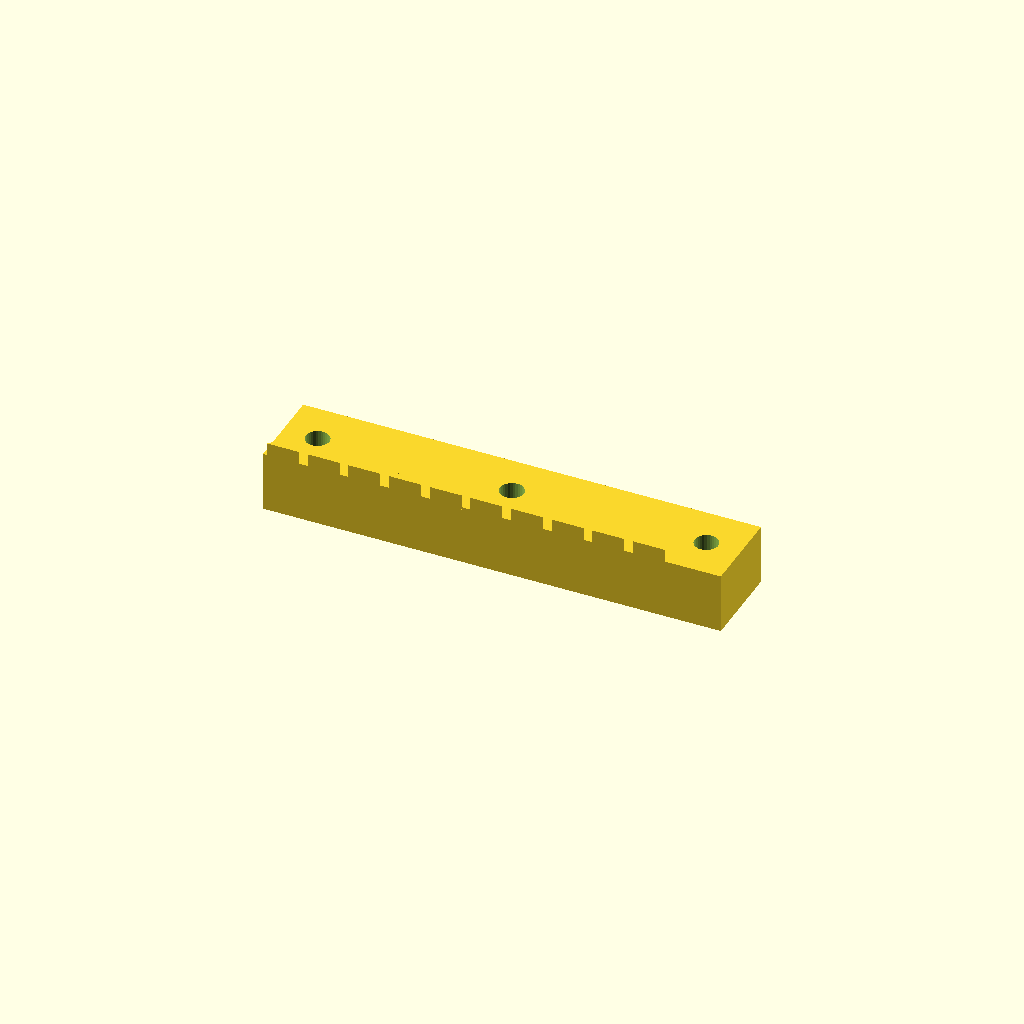
Cell 1: rendered with the file's own defaults.
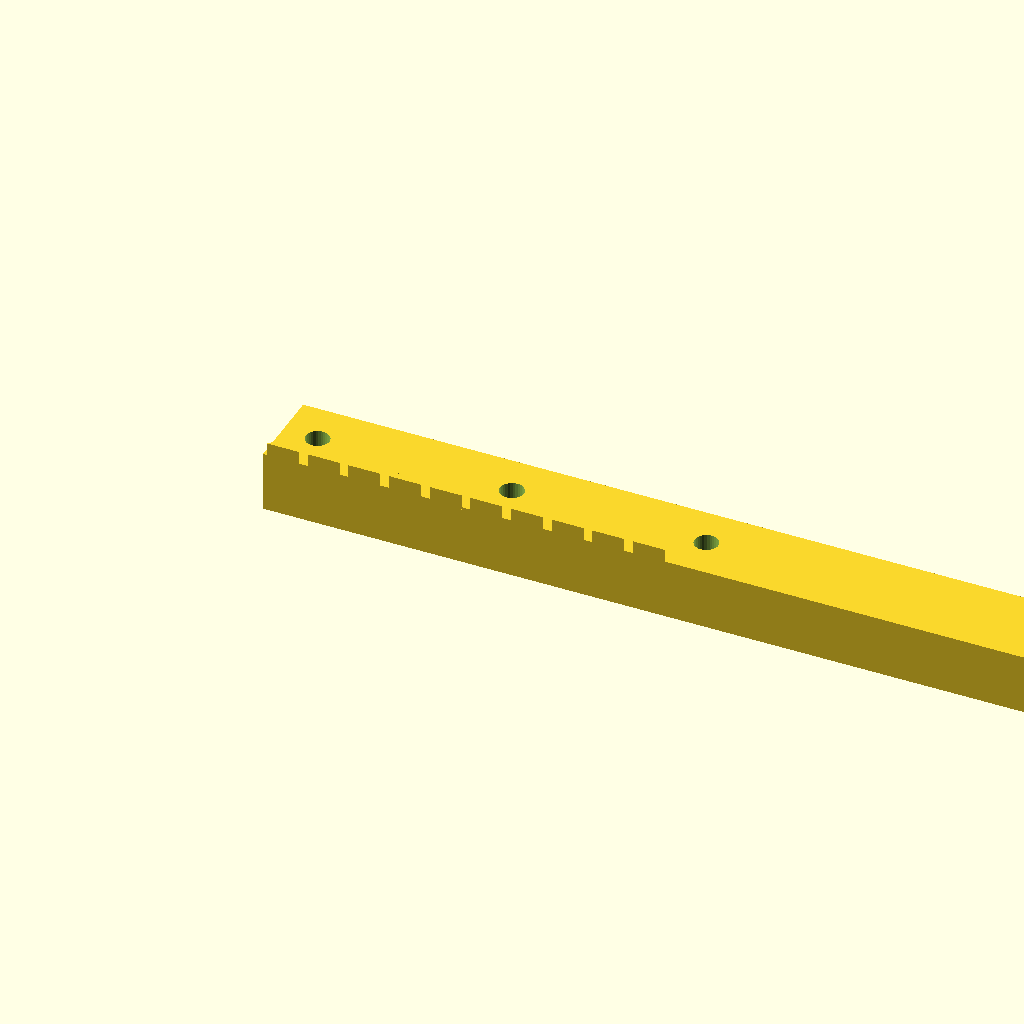
Cell 2: bar_len = 212.5 (everything else at default).
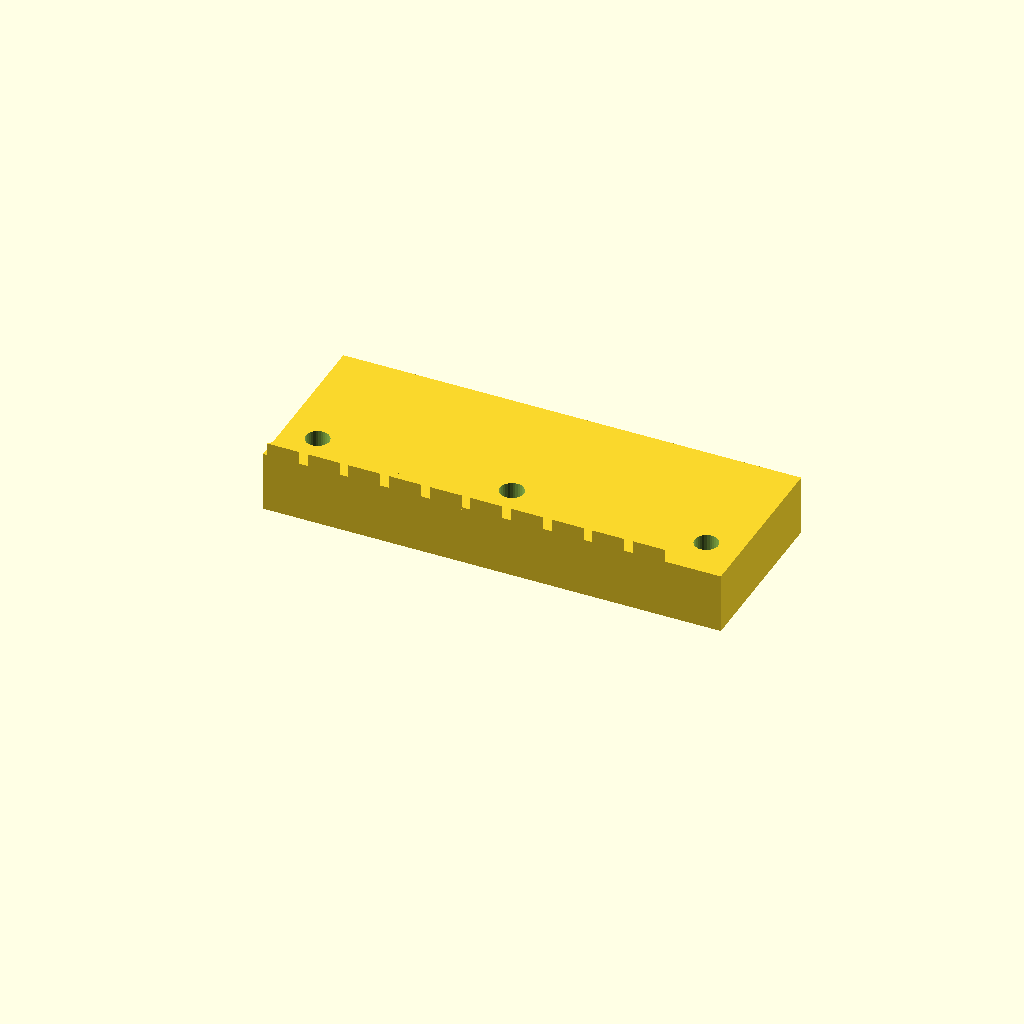
Cell 3: bar_w = 40 (everything else at default).
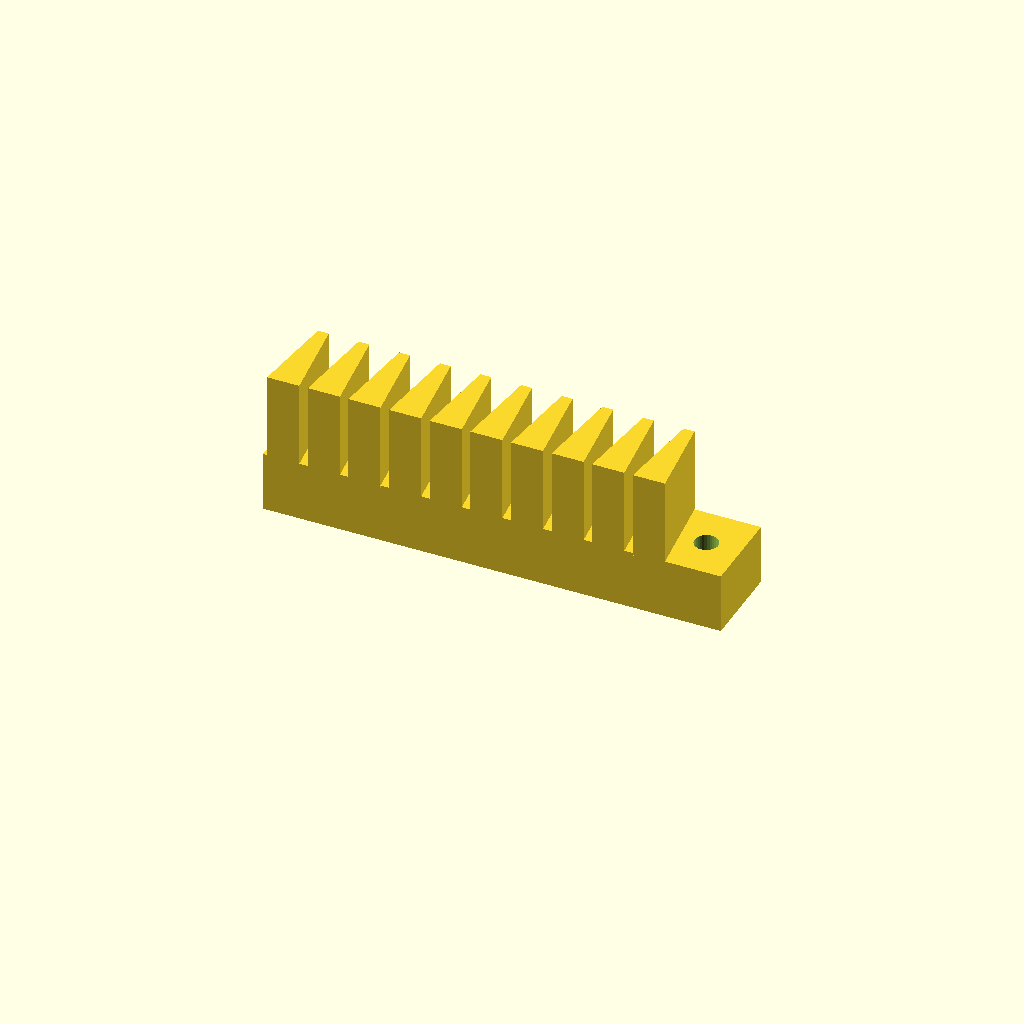
Cell 4 — bar_h set to 34, the other parameters unchanged.
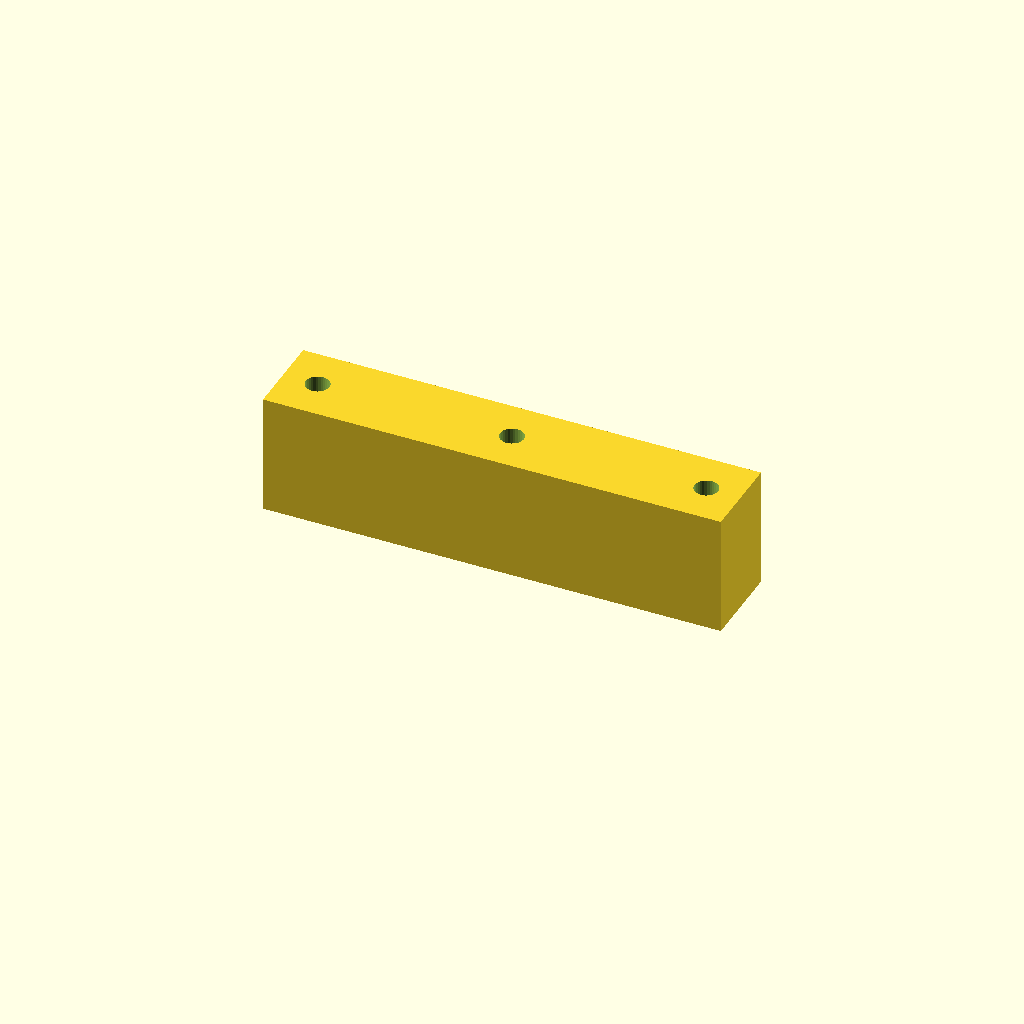
Cell 5 — base_t set to 28, the other parameters unchanged.
All cells are drawn from one camera (rotation 55°, 0°, 25°, orthographic, colour scheme Cornfield), so only the parameter changes between them.
OpenSCAD source file optional_data/data/gen2/racks/part_0074.scad:
$fn = 32;

// ----------------------------------------------------------------------
// Gear rack: m=3 z=10, 106.25 x 20 x 17 mm
// ----------------------------------------------------------------------

// --- parameters (mm) ---
bar_len = 106.25;         // rack length, X
bar_w = 20;               // rack width, Y
bar_h = 17;               // overall height, Z
gear_module = 3;          // module
base_t = 14;              // tooth root line height
pitch = 9.43;             // circular pitch
tip_w = 2.53;             // tooth thickness at the tip
root_w = 7.44;            // tooth thickness at the root line
hole_d = 5.5;             // mounting hole
sink = 0.6;               // tooth root overlap into the body

tooth_span = 94.25;

module tooth(x0) {
  /* 20 deg flank profile, sunk into the body for a positive overlap */
  translate([x0, 0, base_t - sink])
    linear_extrude(height = bar_h - base_t + sink)
      polygon(points = [[-root_w / 2, 0], [root_w / 2, 0],
                        [tip_w / 2, bar_h - base_t],
                        [-tip_w / 2, bar_h - base_t]]);
}

difference() {
  union() {
    cube([bar_len, bar_w, base_t]);
    for (i = [0 : 10 - 1])
      tooth((i + 0.5) * pitch + (tooth_span - 10 * pitch) / 2);
  }
  translate([8, 10, -1]) cylinder(h = base_t + 2, d = hole_d);
  translate([53.12, 10, -1]) cylinder(h = base_t + 2, d = hole_d);
  translate([98.25, 10, -1]) cylinder(h = base_t + 2, d = hole_d);
}
Customizer parameters (derived from the source; name, type, default, range or options):
bar_len: number, default 106.25
bar_w: number, default 20
bar_h: number, default 17
gear_module: number, default 3
base_t: number, default 14
pitch: number, default 9.43
tip_w: number, default 2.53
root_w: number, default 7.44
hole_d: number, default 5.5
sink: number, default 0.6
tooth_span: number, default 94.25
